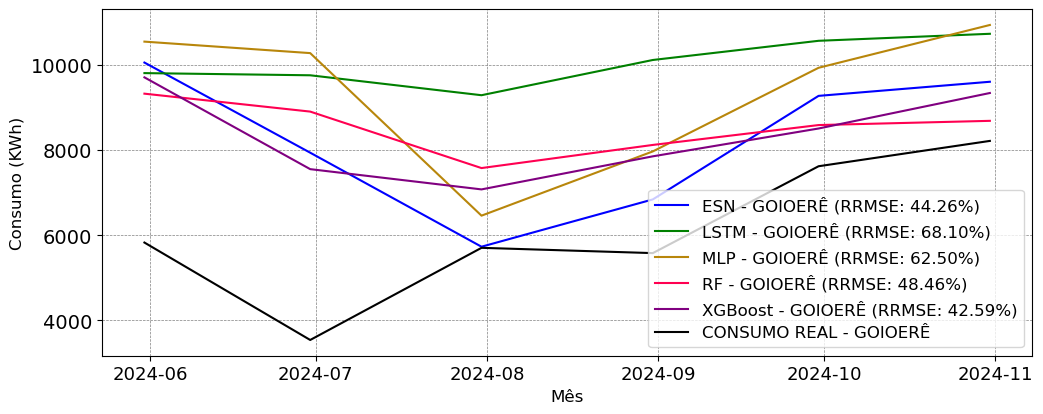

Values plotted in this chart, from the file beside it:
; MAPE; RRMSE
ESN; 0.4307; 0.4426
LSTM; 0.7621; 0.681
MLP; 0.6513; 0.625
RF; 0.5138; 0.4846
XGBoost; 0.45; 0.4259
